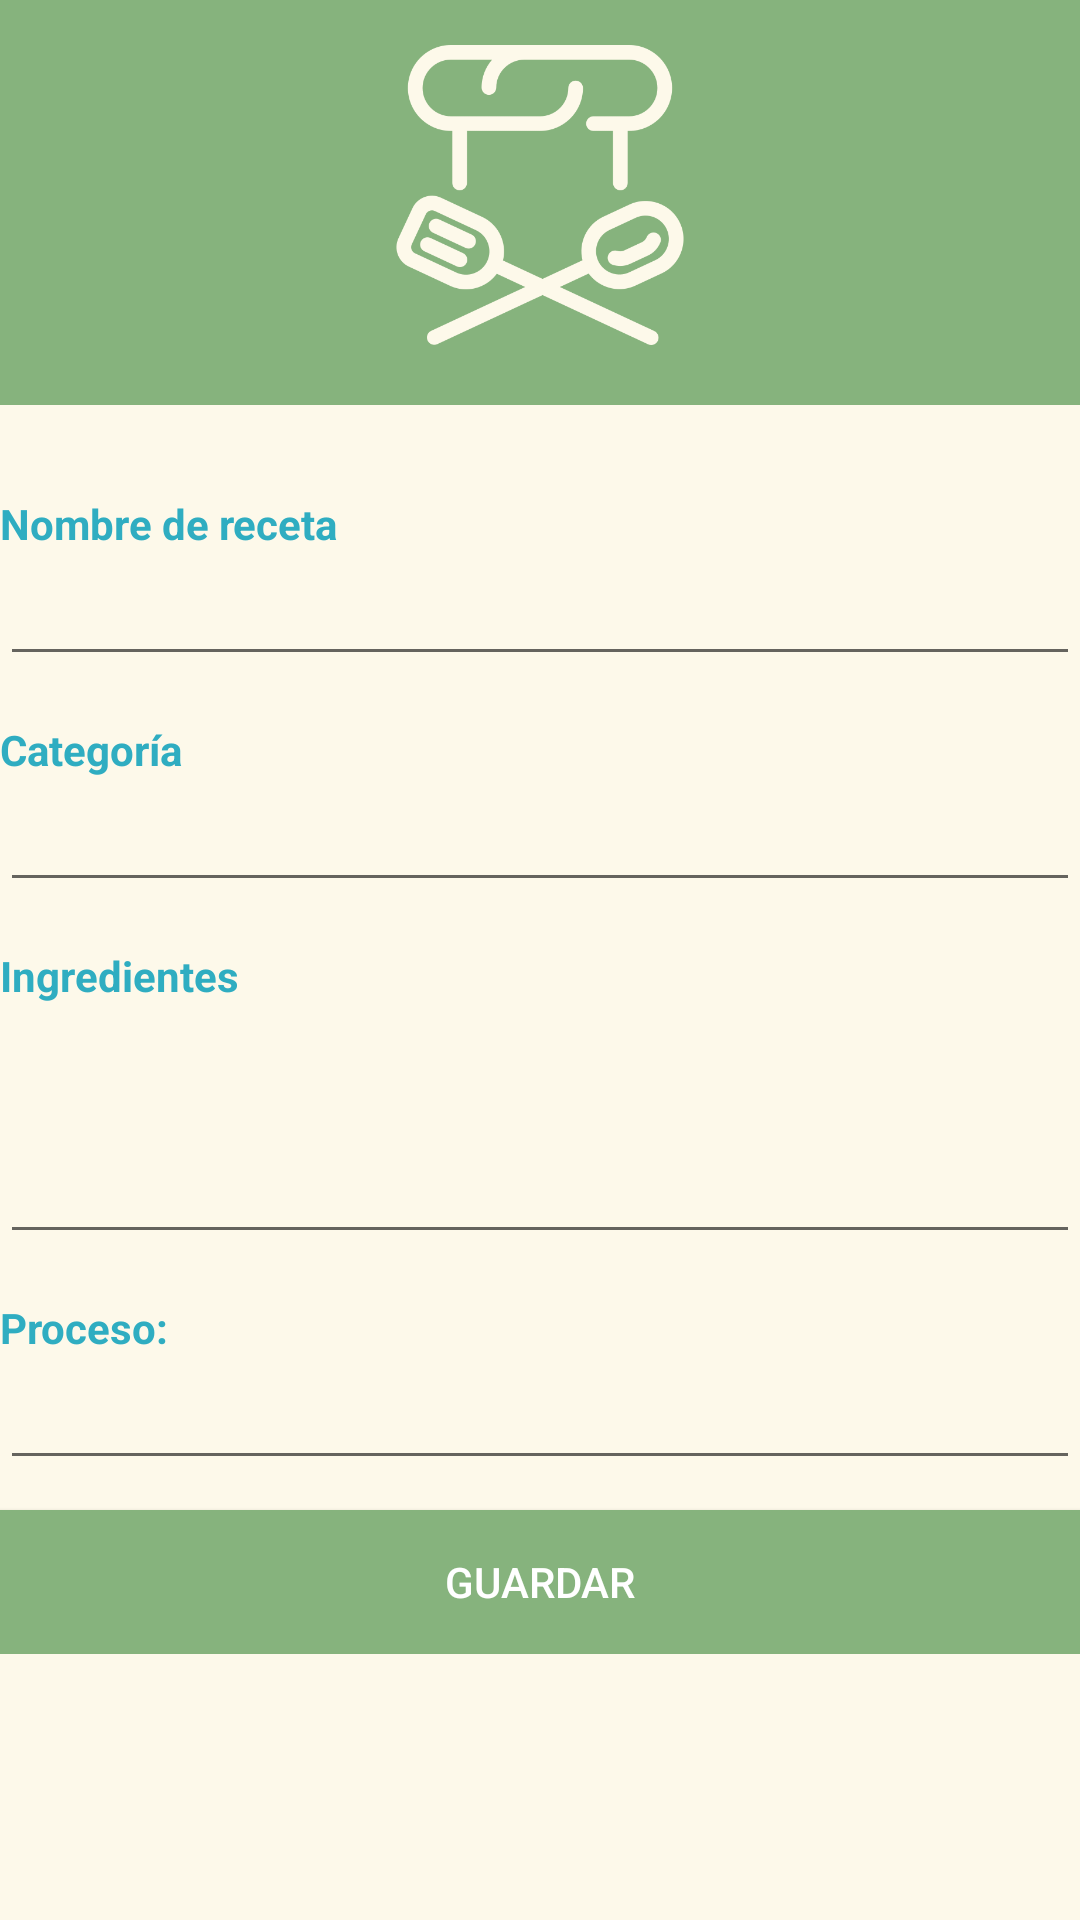

Here is an Android app screen rendered from its layout file. Give the layout XML and the strings, colors and styles it references.
<!-- AndroidManifest.xml: application theme AppTheme -->
<!-- res/layout/activity_guardar_receta.xml -->
<?xml version="1.0" encoding="utf-8"?>
<RelativeLayout
        xmlns:android="http://schemas.android.com/apk/res/android"
        xmlns:tools="http://schemas.android.com/tools"
        xmlns:app="http://schemas.android.com/apk/res-auto"
        android:layout_width="match_parent"
        android:layout_height="match_parent"
        android:orientation="vertical"
        tools:context=".GuardarReceta"
        android:background="@color/backgroundBeige">

    <RelativeLayout
            android:layout_width="match_parent"
            android:layout_height="match_parent">

            <LinearLayout
                    android:id="@+id/Linear1"
                    android:gravity="center"
                    android:layout_width="match_parent"
                    android:layout_height="wrap_content"
                    android:background="@color/colorVerde"
                    android:orientation="vertical"
                    android:layout_marginBottom="20dp">
            <ImageView
                    android:layout_width="100dp"
                    android:layout_height="100dp"
                    android:layout_marginTop="15dp"
                    android:layout_marginBottom="20dp"
                    android:src="@drawable/cooker"
                    android:tint="@color/backgroundBeige"/>
            </LinearLayout>

            <RelativeLayout
                    android:layout_below="@id/Linear1"
                    android:layout_width="match_parent"
                    android:layout_height="wrap_content">

                <TextView
                        android:text="Nombre de receta"
                        android:layout_width="match_parent"
                        android:layout_marginTop="10dp"
                        android:textColor="@color/colorTurquesa"
                        android:textStyle="bold"
                        android:layout_height="wrap_content"
                        android:id="@+id/nombre"/>
                <EditText
                        android:layout_below="@id/nombre"
                        android:layout_width="match_parent"
                        android:layout_height="wrap_content"
                        android:inputType="textPersonName"
                        android:ems="10"
                        android:id="@+id/nombretxt"
                        android:layout_marginBottom="10dp"/>
                <TextView
                        android:text="Categoría"
                        android:layout_marginTop="5dp"
                        android:layout_below="@id/nombretxt"
                        android:textColor="@color/colorTurquesa"
                        android:textStyle="bold"
                        android:layout_width="match_parent"
                        android:layout_height="wrap_content"
                        android:id="@+id/categoria"/>
                <EditText
                        android:layout_width="match_parent"
                        android:layout_below="@id/categoria"
                        android:layout_height="wrap_content"
                        android:inputType="textPersonName"
                        android:ems="10"
                        android:layout_marginBottom="10dp"
                        android:id="@+id/categoritatxt"/>
                <TextView
                        android:text="Ingredientes"
                        android:layout_marginTop="5dp"
                        android:layout_below="@id/categoritatxt"
                        android:textColor="@color/colorTurquesa"
                        android:textStyle="bold"
                        android:layout_width="match_parent"
                        android:layout_height="wrap_content" android:id="@+id/ingredientes"/>
                <EditText
                        android:layout_width="match_parent"
                        android:layout_height="wrap_content"
                        android:layout_below="@id/ingredientes"
                        android:inputType="textMultiLine"
                        android:ems="10"
                        android:layout_marginBottom="10dp"
                        android:scrollbars="vertical"
                        android:minLines="3"
                        android:gravity="top|left"
                        android:id="@+id/ingretxt"/>
                <TextView
                        android:text="Proceso:"
                        android:layout_below="@id/ingretxt"
                        android:textColor="@color/colorTurquesa"
                        android:textStyle="bold"
                        android:layout_marginTop="5dp"
                        android:layout_width="match_parent"
                        android:layout_height="wrap_content" android:id="@+id/proceso"/>
                <EditText
                        android:gravity="left"
                        android:layout_marginBottom="10dp"
                        android:layout_below="@id/proceso"
                        android:layout_width="match_parent"
                        android:ems="10"
                        android:inputType="textMultiLine"
                        android:layout_height="wrap_content"
                        android:id="@+id/procesotxt"/>
                <Button
                        android:text="GUARDAR"
                        android:layout_below="@id/procesotxt"
                        android:background="@color/colorVerde"
                        android:textColor="@android:color/white"
                        android:layout_width="match_parent"
                        android:layout_height="wrap_content" android:id="@+id/GuardarReceta" android:onClick="guardarReceta"/>

            </RelativeLayout>


    </RelativeLayout>


</RelativeLayout>
<!-- resources referenced by this layout -->
<resources>
  <color name="backgroundBeige">#FDF9EA</color>
  <color name="colorTurquesa">#2FADC1</color>
  <color name="colorVerde">#86B37D</color>
  <!-- drawable cooker: png bitmap (drawable, 15275 bytes) -->
  <style name="AppTheme" parent="Theme.AppCompat.Light.DarkActionBar">
          
          <item name="colorPrimary">@color/colorVerde</item>
          <item name="colorPrimaryDark">@color/colorVerde</item>
          <item name="colorAccent">@color/colorAccent</item>
      </style>
  <color name="colorAccent">#D81B60</color>
</resources>
